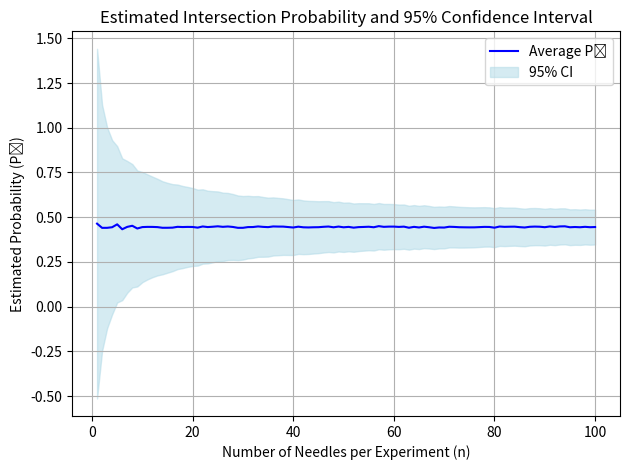

Here is the Python script that generated this plot:
import random
import math
import numpy as np
import matplotlib.pyplot as plt
import os

needle_length = 0.7
space_btw_line = 1
trials = 1000
no_of_needles = list(range(1, 101, 1))

avg_prob = []
lower_Prob = []
higher_Prob = []

for n in no_of_needles:
    Probabilities = []
    
    for i in range(trials):
        crossed_line_count = 0
        for K in range(n):
            d = random.uniform(0, space_btw_line / 2)
            angle = random.uniform(0, math.pi / 2)
            crossing_line = math.sin(angle) * (needle_length / 2)
            if crossing_line > d:
                crossed_line_count += 1

        P_hat = crossed_line_count / n
        Probabilities.append(P_hat)

    avg_p = np.mean(Probabilities)
    avg_prob.append(avg_p)

    error = 1.96 * math.sqrt((avg_p * (1 - avg_p)) / n)
    lower_Prob.append(avg_p - error)
    higher_Prob.append(avg_p + error)

# Paths
output_folder = "A3/output/task1"  
os.makedirs(output_folder, exist_ok=True)

plt.plot(no_of_needles, avg_prob, label='Average P̂', color='blue')
plt.fill_between(no_of_needles, lower_Prob, higher_Prob, color='lightblue', alpha=0.5, label='95% CI')
plt.title("Estimated Intersection Probability and 95% Confidence Interval")
plt.xlabel("Number of Needles per Experiment (n)")
plt.ylabel("Estimated Probability (P̂)")
plt.legend()
plt.grid(True)
plt.tight_layout()
# Save the plot
filename = "task1c.png"
filepath = os.path.join(output_folder, filename)
plt.savefig(filepath)
plt.show()